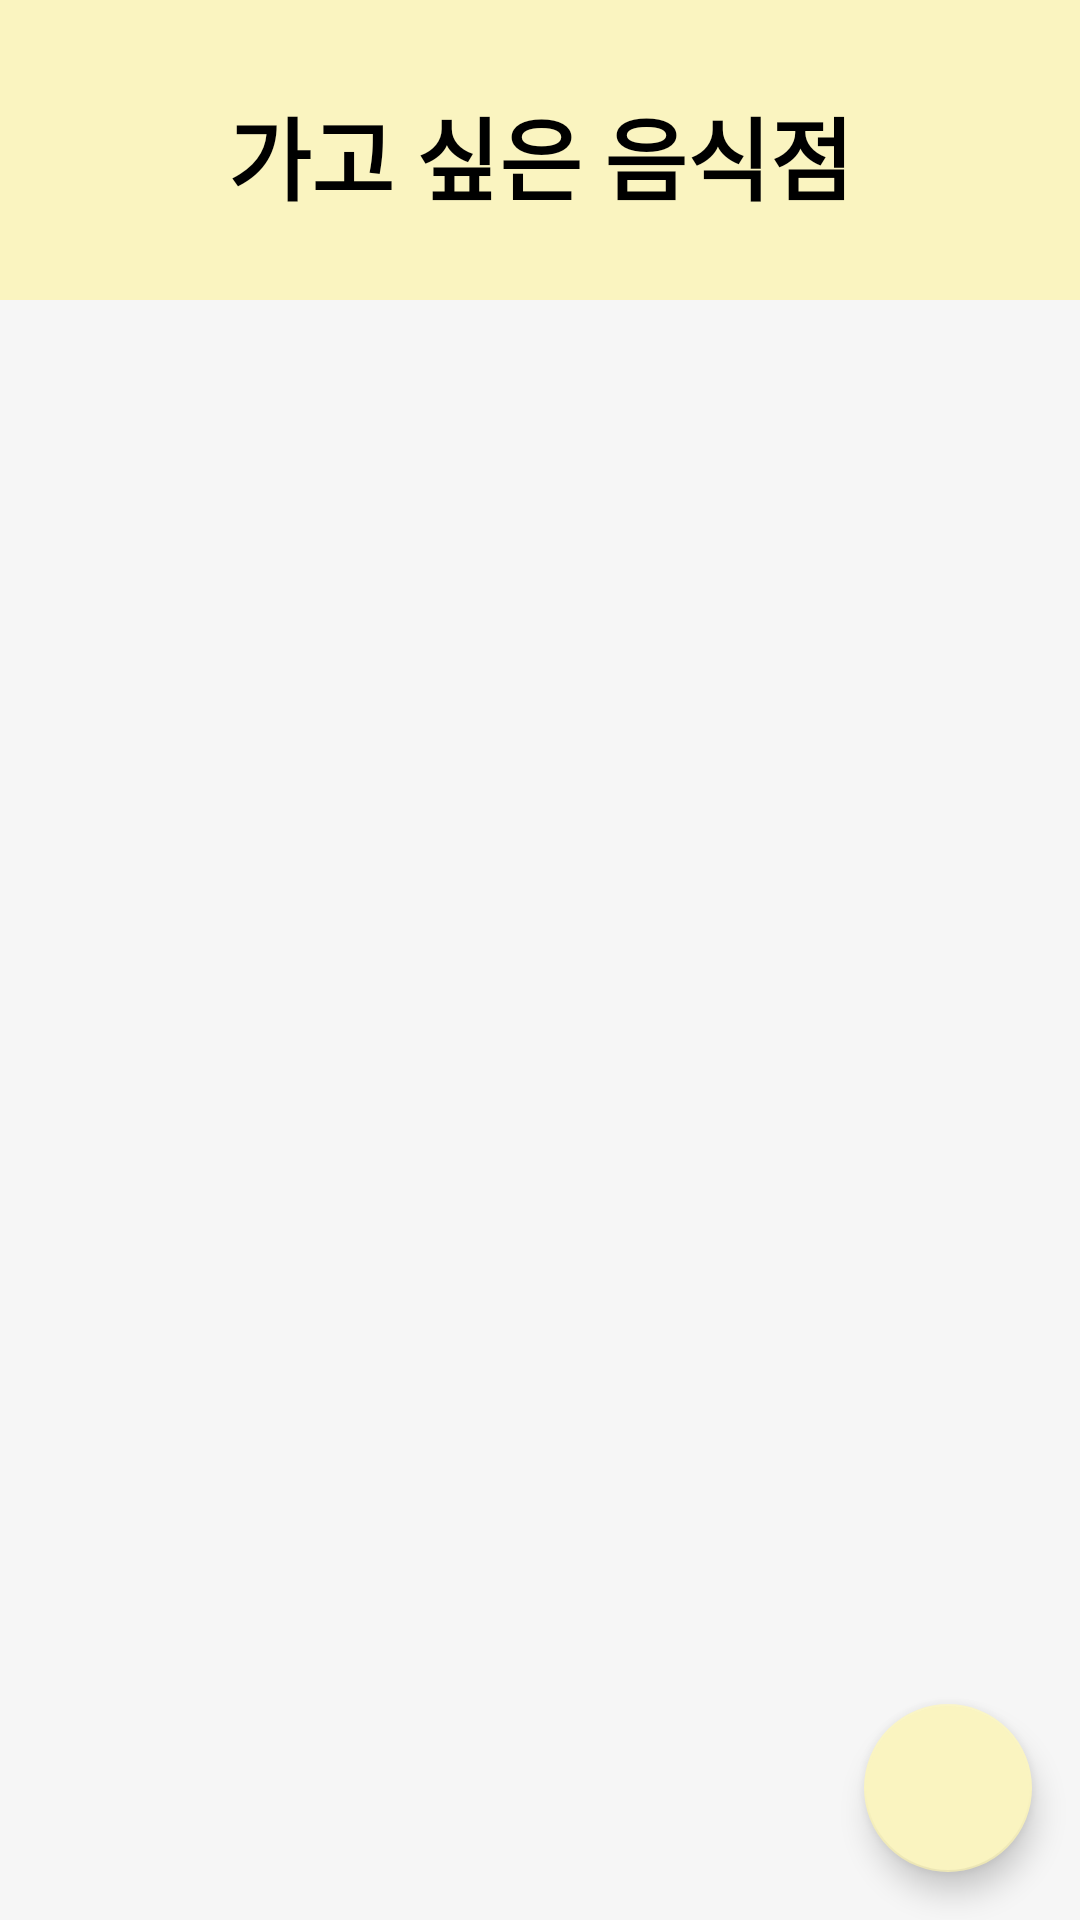

Write the Android layout XML for this screen, with the resource values it uses.
<!-- AndroidManifest.xml: application theme Theme.MenuApp_Test -->
<!-- res/layout/activity_wishlist.xml -->
<?xml version="1.0" encoding="utf-8"?>
<androidx.constraintlayout.widget.ConstraintLayout
    xmlns:android="http://schemas.android.com/apk/res/android"
    xmlns:app="http://schemas.android.com/apk/res-auto"
    xmlns:tools="http://schemas.android.com/tools"
    android:layout_width="match_parent"
    android:layout_height="match_parent"
    android:background="#F6F6F6"
    tools:context=".WishlistActivity">

    <View
        android:id="@+id/view"
        android:layout_width="wrap_content"
        android:layout_height="100dp"
        android:background="#faf4c0" />

    <TextView
        android:layout_width="wrap_content"
        android:layout_height="wrap_content"
        android:text="가고 싶은 음식점"
        android:textSize="30dp"
        android:textStyle="bold"
        android:textColor="@color/black"
        android:layout_gravity="center_horizontal"
        app:layout_constraintHorizontal_bias="0.5"
        app:layout_constraintLeft_toLeftOf="parent"
        app:layout_constraintRight_toRightOf="parent"
        app:layout_constraintTop_toTopOf="parent"
        app:layout_constraintBottom_toBottomOf="parent"
        app:layout_constraintVertical_bias="0.05"/>

    <ListView
        android:id="@+id/listv_wishlist"
        android:layout_width="match_parent"
        android:layout_height="match_parent"
        android:layout_marginTop="100dp"
        android:padding="10dp"
        android:divider="#F6F6F6"
        android:dividerHeight="10dp"
        tools:listitem="@layout/item_wishlist" />

    <com.google.android.material.floatingactionbutton.FloatingActionButton
        android:id="@+id/fab"
        android:layout_width="wrap_content"
        android:layout_height="wrap_content"
        android:layout_gravity="bottom|end"
        app:layout_constraintRight_toRightOf="parent"
        app:layout_constraintBottom_toBottomOf="parent"
        android:layout_marginRight="16dp"
        android:layout_marginBottom="16dp"
        app:srcCompat="@drawable/home_48px" />

</androidx.constraintlayout.widget.ConstraintLayout>
<!-- res/layout/item_wishlist.xml (included above) -->
<?xml version="1.0" encoding="utf-8"?>
<LinearLayout xmlns:android="http://schemas.android.com/apk/res/android"
    xmlns:tools="http://schemas.android.com/tools"
    android:gravity="center_horizontal"
    android:layout_width="match_parent"
    android:layout_height="match_parent">
    <LinearLayout
        android:layout_width="match_parent"
        android:layout_height="wrap_content"
        android:orientation="horizontal"
        android:layout_marginTop="5dp"
        android:background="@drawable/listview_item_border"
        tools:ignore="MissingConstraints">

        <ImageView
            android:id="@+id/img_wishlist"
            android:layout_width="80dp"
            android:layout_height="80dp"
            android:layout_marginLeft="3dp"
            android:padding="5dp"
            android:background="@drawable/img_list_border"
            android:scaleType="fitCenter"/>

        <LinearLayout
            android:layout_width="match_parent"
            android:layout_height="match_parent"
            android:orientation="vertical"
            tools:ignore="MissingConstraints">

            <LinearLayout
                android:layout_width="match_parent"
                android:layout_height="50dp"
                android:orientation="horizontal"
                android:gravity="center"
                tools:ignore="MissingConstraints">

                <TextView
                    android:id="@+id/rname_wishlist"
                    android:layout_width="150dp"
                    android:layout_height="match_parent"
                    android:layout_weight="1"
                    android:gravity="center_vertical"
                    android:layout_marginTop="5dp"
                    android:layout_marginLeft="10dp"
                    android:textColor="@color/black"
                    android:text="음식점 이름"
                    android:textSize="22dp"
                    android:textStyle="bold" />

                <CheckBox
                    android:id="@+id/imgbtn_wishlist"
                    android:layout_width="24dp"
                    android:layout_height="24dp"
                    android:layout_marginRight="10dp"
                    android:layout_gravity="center"
                    android:focusable="false"
                    android:button="@android:color/transparent"
                    android:background="@drawable/imgbtn_wish"/>

            </LinearLayout>

            <LinearLayout
                android:layout_width="match_parent"
                android:layout_height="25dp"
                android:orientation="horizontal"
                android:layout_marginTop="5dp"
                android:layout_marginBottom="5dp"
                tools:ignore="MissingConstraints">

                <TextView
                    android:id="@+id/distance_wishlist"
                    android:layout_width="match_parent"
                    android:layout_height="match_parent"
                    android:gravity="start"
                    android:layout_marginLeft="10dp"
                    android:layout_marginRight="10dp"
                    android:text="주소"
                    android:textSize="18dp" />

            </LinearLayout>
        </LinearLayout>
    </LinearLayout>
</LinearLayout>
<!-- resources referenced by this layout -->
<resources>
  <!-- drawable imgbtn_wish (drawable) -->
  <?xml version="1.0" encoding="utf-8"?>
  <selector xmlns:android="http://schemas.android.com/apk/res/android">
      <item
          android:drawable="@drawable/heart_outline"
          android:state_checked="false" />
      <item
          android:drawable="@drawable/heart_filled"
          android:state_checked="true" />
  
  </selector>
  <!-- drawable listview_item_border (drawable) -->
  <?xml version="1.0" encoding="utf-8"?>
  <layer-list xmlns:android="http://schemas.android.com/apk/res/android" >
      <item>
          <shape android:shape="rectangle">
              <stroke android:width="2dp" android:color="#EEE" />
              <padding
                  android:top="5dp"
                  android:right="10dp"
                  android:left="10dp"
                  android:bottom="5dp" />
              <corners android:radius="15dp" />
              <solid android:color="@color/white" />
          </shape>
      </item>
  </layer-list>
  <style name="Theme.MenuApp_Test" parent="Theme.MaterialComponents.DayNight.DarkActionBar">
          
          <item name="colorPrimary">@color/black</item>              
          <item name="colorPrimaryVariant">@color/black</item>      
          <item name="colorOnPrimary">@color/white</item>
          
          <item name="colorSecondary">#faf4c0</item>
          <item name="colorSecondaryVariant">#faf4c0</item>
          <item name="colorOnSecondary">@color/black</item>
          
          <item name="android:statusBarColor">?attr/colorPrimaryVariant</item>
          
          <item name="android:textViewStyle">@style/customTextViewFontStyle</item>
          <item name="android:buttonStyle">@style/customButtonFontStyle</item>
          <item name="android:editTextStyle">@style/customEditTextFontStyle</item>
          <item name="android:radioButtonStyle">@style/customRadioButtonFontStyle</item>
          <item name="android:checkboxStyle">@style/customCheckboxFontStyle</item>
          
          <item name="windowActionBar">false</item>
          <item name="windowNoTitle">true</item>
      </style>
  <!-- drawable heart_outline (drawable) -->
  <vector xmlns:android="http://schemas.android.com/apk/res/android"
      android:width="24dp"
      android:height="24dp"
      android:viewportWidth="24"
      android:viewportHeight="24">
    <path
        android:pathData="M10.456,6.139C8.75,4.433 5.985,4.433 4.279,6.139C2.574,7.844 2.574,10.61 4.279,12.315L10.471,18.507C11.316,19.352 12.684,19.352 13.529,18.507L19.721,12.315C21.426,10.61 21.426,7.844 19.721,6.139C18.015,4.433 15.25,4.433 13.544,6.139L12,7.683L10.456,6.139Z"
        android:strokeLineJoin="round"
        android:strokeWidth="2"
        android:fillColor="#00000000"
        android:strokeColor="#F250A7"
        android:strokeLineCap="round"/>
  </vector>
  <!-- drawable heart_filled: png bitmap (drawable, 430 bytes) -->
  <!-- not gathered from this repository: default colours our renderer supplied (Android Studio template values) -->
  <color name="black">#FF000000</color>
  <color name="white">#FFFFFFFF</color>
</resources>
